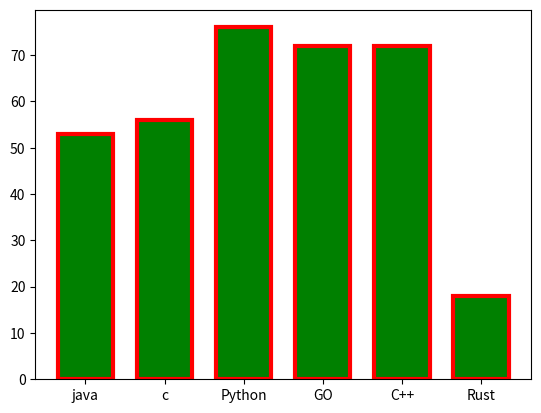

This chart was generated by the following Python code:
import matplotlib.pyplot as plt
import numpy as np

lang = ["java","c","Python","GO","C++","Rust"]
votes = np.random.randint(5,100,6)

plt.bar(lang,votes,width = 0.7,color='green',align="center",edgecolor = 'red', linewidth = 3)
# width = barwidth, linewidth = edgecolor width, align = start of the bar or center
plt.show()